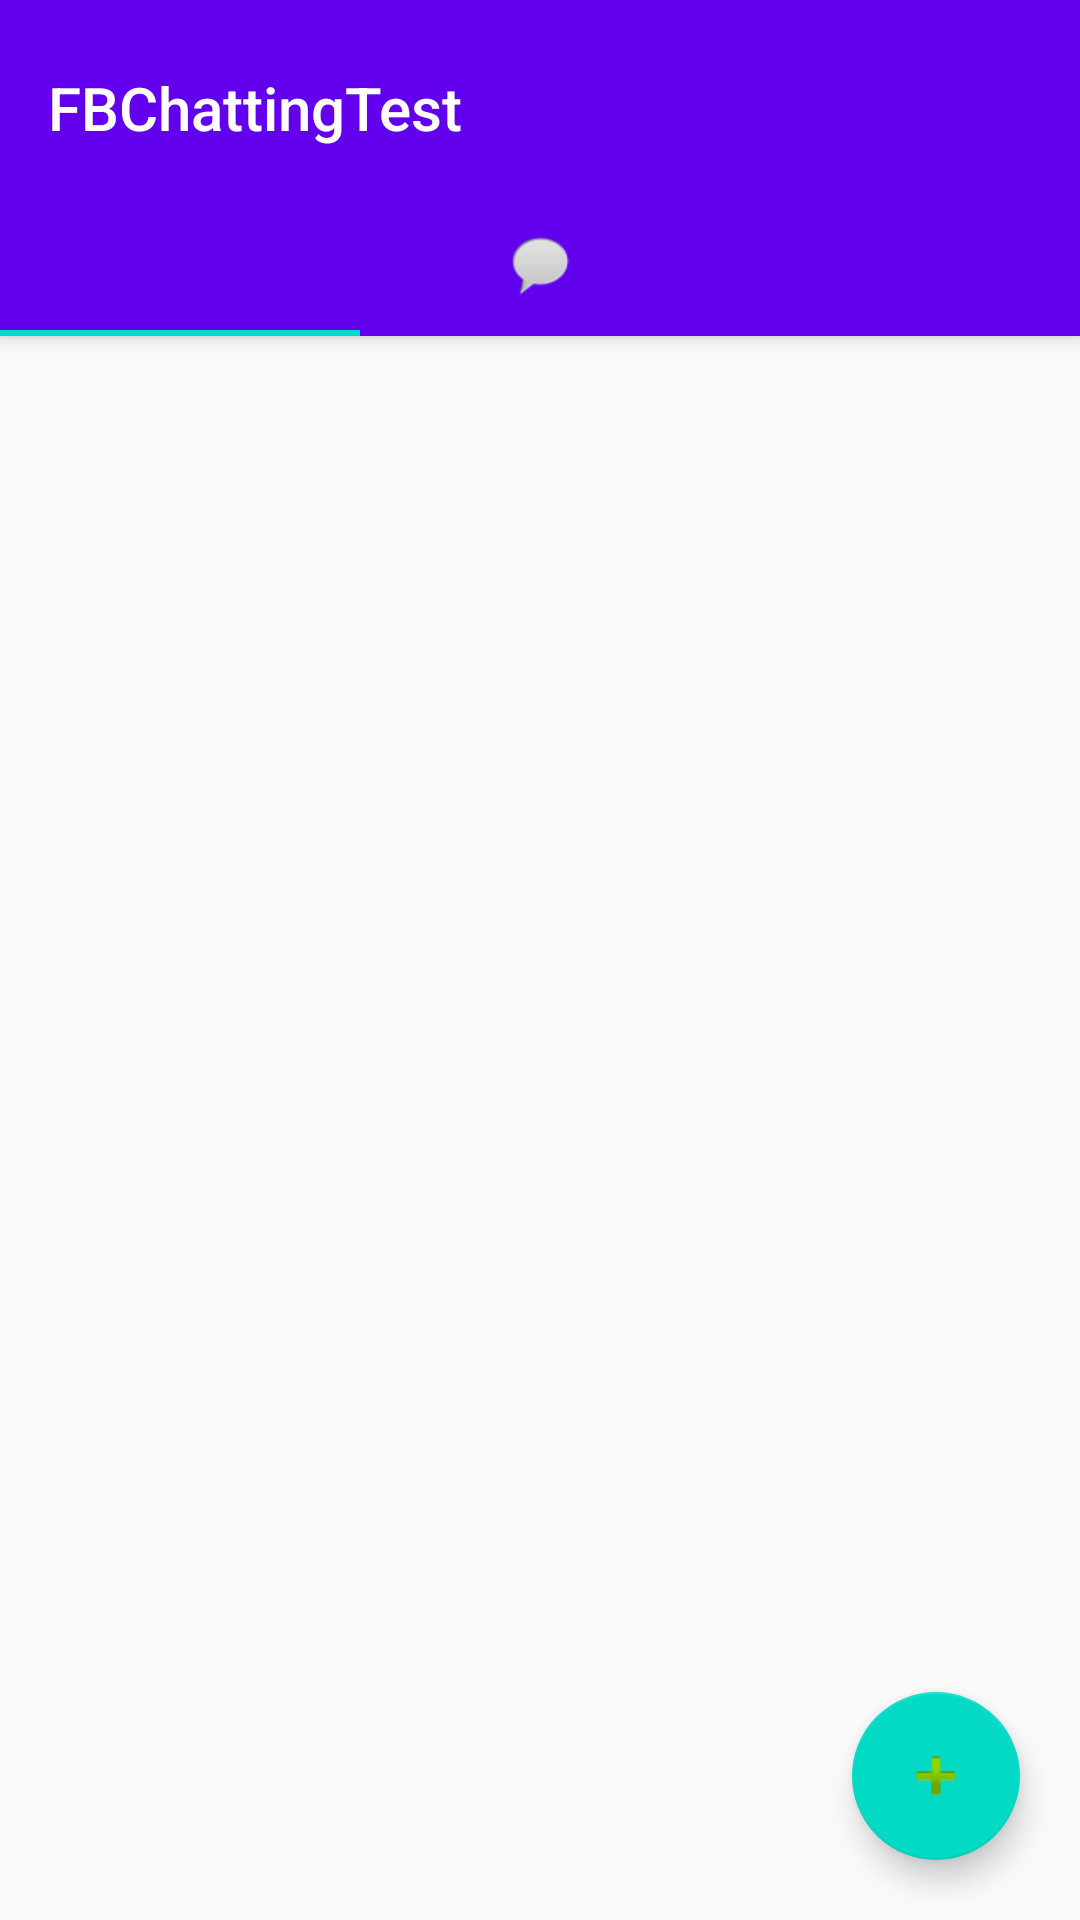

Here is an Android app screen rendered from its layout file. Give the layout XML and the strings, colors and styles it references.
<!-- AndroidManifest.xml: application theme AppTheme -->
<!-- res/layout/activity_main.xml -->
<?xml version="1.0" encoding="utf-8"?>
<androidx.coordinatorlayout.widget.CoordinatorLayout xmlns:android="http://schemas.android.com/apk/res/android"
    xmlns:app="http://schemas.android.com/apk/res-auto"
    xmlns:tools="http://schemas.android.com/tools"
    android:id="@+id/main_content"
    android:layout_width="match_parent"
    android:layout_height="match_parent"
    android:fitsSystemWindows="true"
    tools:context=".MainActivity"
    >

    <com.google.android.material.appbar.AppBarLayout
        android:id="@+id/appbar"
        android:layout_width="match_parent"
        android:layout_height="wrap_content"
        android:paddingTop="8dp"
        android:theme="@style/AppTheme.AppBarOverlay">

        <androidx.appcompat.widget.Toolbar
            android:id="@+id/toolbar"
            android:layout_width="match_parent"
            android:layout_height="?attr/actionBarSize"
            android:layout_weight="1"
            android:background="?attr/colorPrimary"
            app:layout_scrollFlags="scroll|enterAlways"
            app:popupTheme="@style/AppTheme.PopupOverlay"
            app:title="@string/app_name">

        </androidx.appcompat.widget.Toolbar>

        <com.google.android.material.tabs.TabLayout
            android:id="@+id/tabs"
            android:layout_width="match_parent"
            android:layout_height="wrap_content">

            <com.google.android.material.tabs.TabItem
                android:id="@+id/tabItem1"
                android:layout_width="wrap_content"
                android:layout_height="wrap_content"
                android:icon="@drawable/account" />

            <com.google.android.material.tabs.TabItem
                android:id="@+id/tabItem2"
                android:layout_width="wrap_content"
                android:layout_height="wrap_content"
                android:icon="@android:drawable/sym_action_chat" />

            <com.google.android.material.tabs.TabItem
                android:id="@+id/tabItem3"
                android:layout_width="wrap_content"
                android:layout_height="wrap_content"
                android:icon="@drawable/setting" />

        </com.google.android.material.tabs.TabLayout>

    </com.google.android.material.appbar.AppBarLayout>

    <androidx.viewpager.widget.ViewPager
        android:id="@+id/container"
        android:layout_width="match_parent"
        android:layout_height="match_parent"
        app:layout_behavior="@string/appbar_scrolling_view_behavior" />

    <com.google.android.material.floatingactionbutton.FloatingActionButton
        android:id="@+id/makeRoomBtn"
        android:layout_width="wrap_content"
        android:layout_height="wrap_content"
        android:layout_gravity="end|bottom"
        android:layout_margin="20dp"
        android:src="@android:drawable/ic_input_add"
        app:fabSize="normal" />


</androidx.coordinatorlayout.widget.CoordinatorLayout>
<!-- resources referenced by this layout -->
<resources>
  <string name="app_name">FBChattingTest</string>
  <style name="AppTheme.AppBarOverlay" parent="Base.ThemeOverlay.AppCompat.Dark.ActionBar" />
  <style name="AppTheme.PopupOverlay" parent="Base.ThemeOverlay.AppCompat.Light" />
  <style name="AppTheme" parent="Base.Theme.AppCompat.Light.DarkActionBar">
          
          <item name="colorPrimary">@color/colorPrimary</item>
          <item name="colorPrimaryDark">@color/colorPrimaryDark</item>
          <item name="colorAccent">@color/colorAccent</item>
      </style>
  <!-- not gathered from this repository: default colours our renderer supplied (Android Studio template values) -->
  <color name="colorPrimary">#FF6200EE</color>
  <color name="colorPrimaryDark">#FF3700B3</color>
  <color name="colorAccent">#FF03DAC5</color>
</resources>
